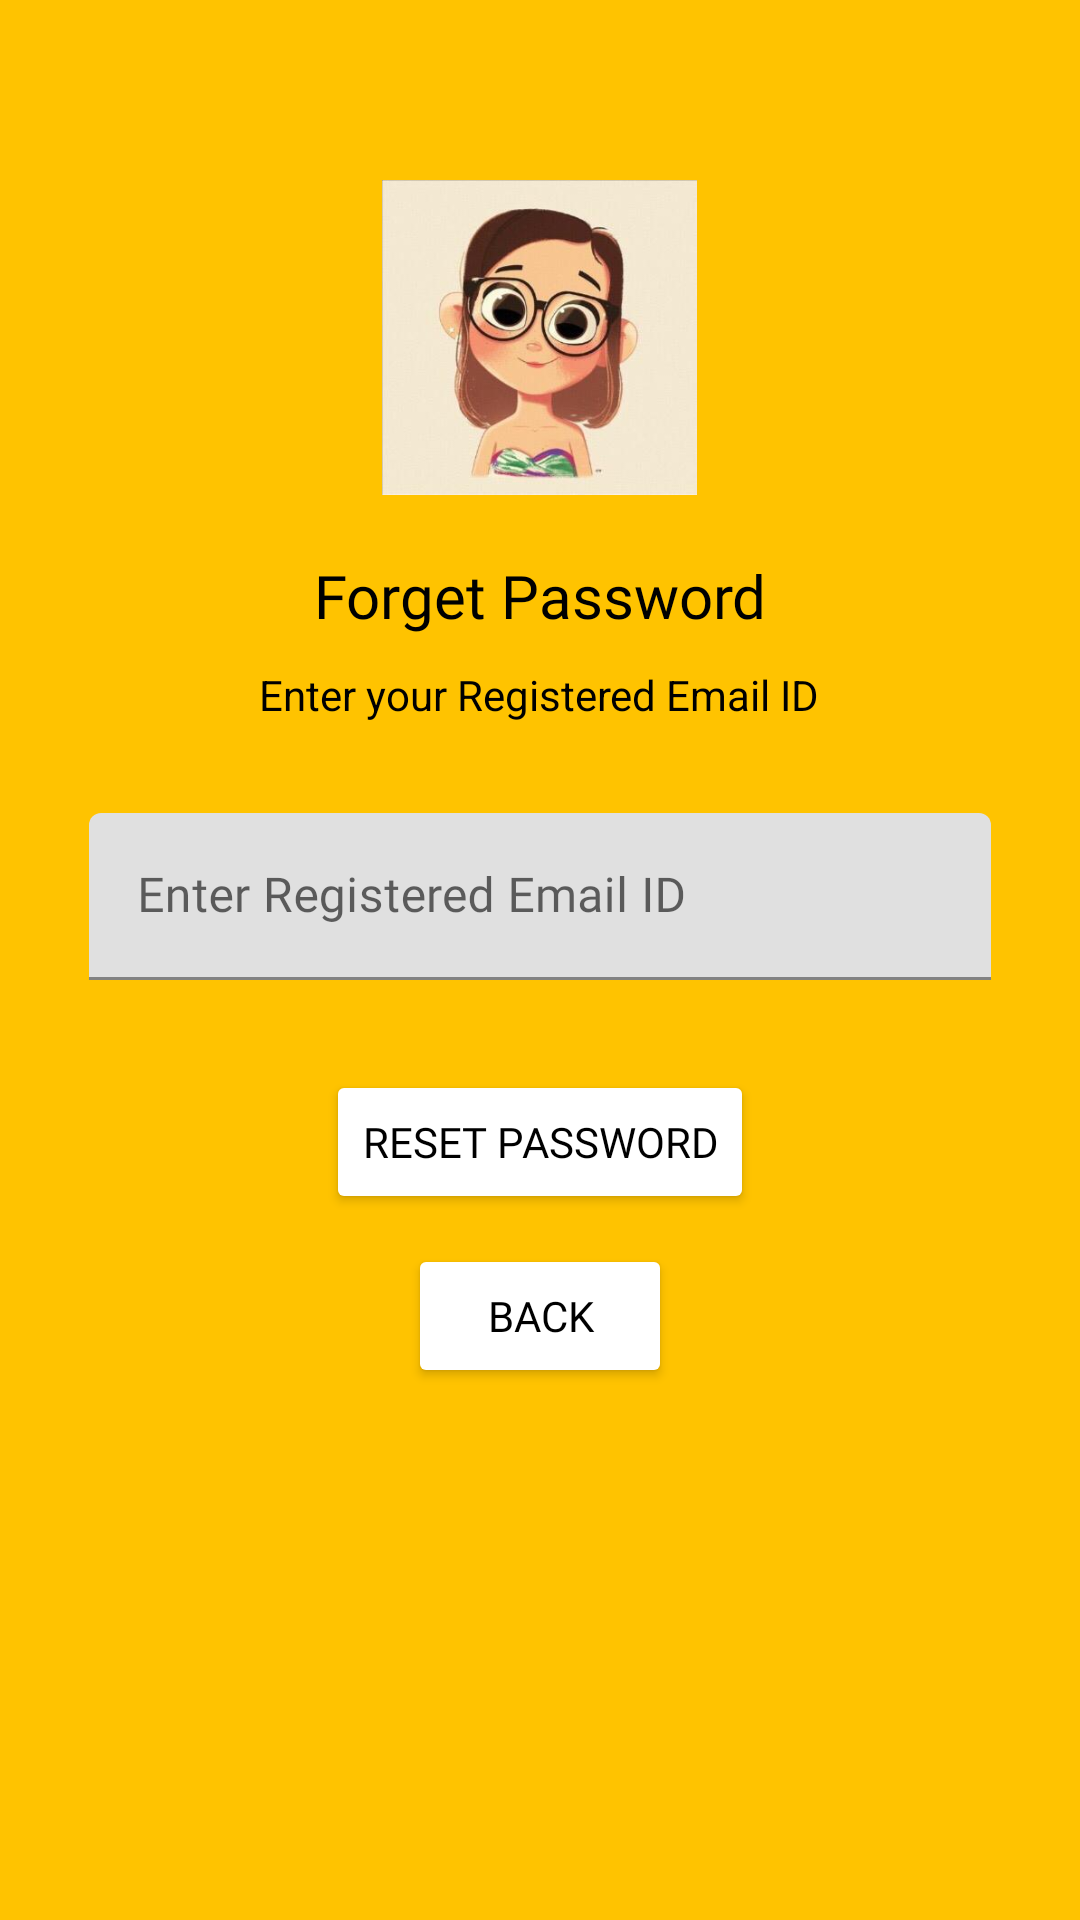

Android layout source for this screen:
<!-- AndroidManifest.xml: application theme Theme.Resqq1 -->
<!-- res/layout/forget_password.xml -->
<?xml version="1.0" encoding="utf-8"?>
<androidx.core.widget.NestedScrollView   xmlns:android="http://schemas.android.com/apk/res/android"
    android:layout_width="match_parent"
    android:layout_height="match_parent"
    android:layout_gravity="center"
    android:id="@+id/nestedScrollViewforget"
    android:background="@color/amber"
    android:fitsSystemWindows="true">

    <LinearLayout
        android:layout_width="fill_parent"
        android:layout_height="wrap_content"
        android:layout_marginTop="60dp"
        android:gravity="center"
        android:orientation="vertical"
        android:padding="@dimen/activity_horizontal_margin">

        <ImageView
            android:layout_width="109dp"
            android:layout_height="105dp"
            android:layout_gravity="center_horizontal"
            android:layout_marginBottom="10dp"
            android:src="@drawable/user" />

        <TextView
            android:layout_width="wrap_content"
            android:layout_height="wrap_content"
            android:layout_gravity="center_horizontal"
            android:fontFamily="@font/amaranth_bold"
            android:padding="10dp"
            android:text="Forget Password"
            android:textColor="@android:color/black"
            android:textSize="20dp" />

        <TextView
            android:layout_width="wrap_content"
            android:layout_height="wrap_content"
            android:layout_marginBottom="10dp"
            android:gravity="center_horizontal"
            android:padding="@dimen/activity_horizontal_margin"
            android:text="Enter your Registered Email ID"
            android:layout_marginLeft="20dp"
            android:layout_marginRight="20dp"
            android:textColor="@android:color/black"
            android:textSize="14dp" />


        <com.google.android.material.textfield.TextInputLayout
            android:layout_width="match_parent"
            android:layout_height="wrap_content">

            <com.google.android.material.textfield.TextInputEditText
                android:id="@+id/emailf"
                android:layout_width="match_parent"
                android:layout_height="wrap_content"
                android:layout_marginBottom="10dp"
                android:layout_marginTop="20dp"
                android:layout_marginLeft="30dp"
                android:layout_marginRight="30dp"
                android:hint="Enter Registered Email ID"
                android:inputType="textEmailAddress"
                android:fontFamily="@font/amaranth"
                android:textColor="@android:color/black"
                android:textColorHint="@android:color/white" />
        </com.google.android.material.textfield.TextInputLayout>

        

        <Button
            android:id="@+id/btn_reset_password"
            android:layout_width="wrap_content"
            android:layout_height="wrap_content"
            android:layout_marginTop="20dip"
            android:backgroundTint="@color/white"
            android:text="Reset Password"
            android:fontFamily="@font/amaranth_bold"
            android:textColor="@android:color/black" />

        <Button
            android:id="@+id/btn_back"
            android:layout_width="wrap_content"
            android:layout_height="wrap_content"
            android:layout_marginTop="10dp"
            android:backgroundTint="@color/white"
            android:text="Back"
            android:fontFamily="@font/amaranth_bold"
            android:textColor="@android:color/black" />

    </LinearLayout>

</androidx.core.widget.NestedScrollView>
<!-- resources referenced by this layout -->
<resources>
  <color name="amber">#ffc300</color>
  <color name="white">#ffffff</color>
  <!-- drawable user: jpeg bitmap (drawable, 13801 bytes) -->
  <style name="Theme.Resqq1" parent="Theme.MaterialComponents.DayNight.DarkActionBar">
          
          <item name="colorPrimary">@color/purple_500</item>
          <item name="colorPrimaryVariant">@color/purple_700</item>
          <item name="colorOnPrimary">@color/white</item>
          
          <item name="colorSecondary">@color/teal_200</item>
          <item name="colorSecondaryVariant">@color/teal_700</item>
          <item name="colorOnSecondary">@color/black</item>
          
          <item name="android:statusBarColor" tools:targetApi="l">?attr/colorPrimaryVariant</item>
          
  
          <item name="windowActionBar">false</item>
          <item name="windowNoTitle">true</item>
      </style>
  <color name="purple_500">#FF6200EE</color>
  <color name="purple_700">#FF3700B3</color>
  <color name="teal_200">#FF03DAC5</color>
  <color name="teal_700">#FF018786</color>
  <color name="black">#000000</color>
</resources>
